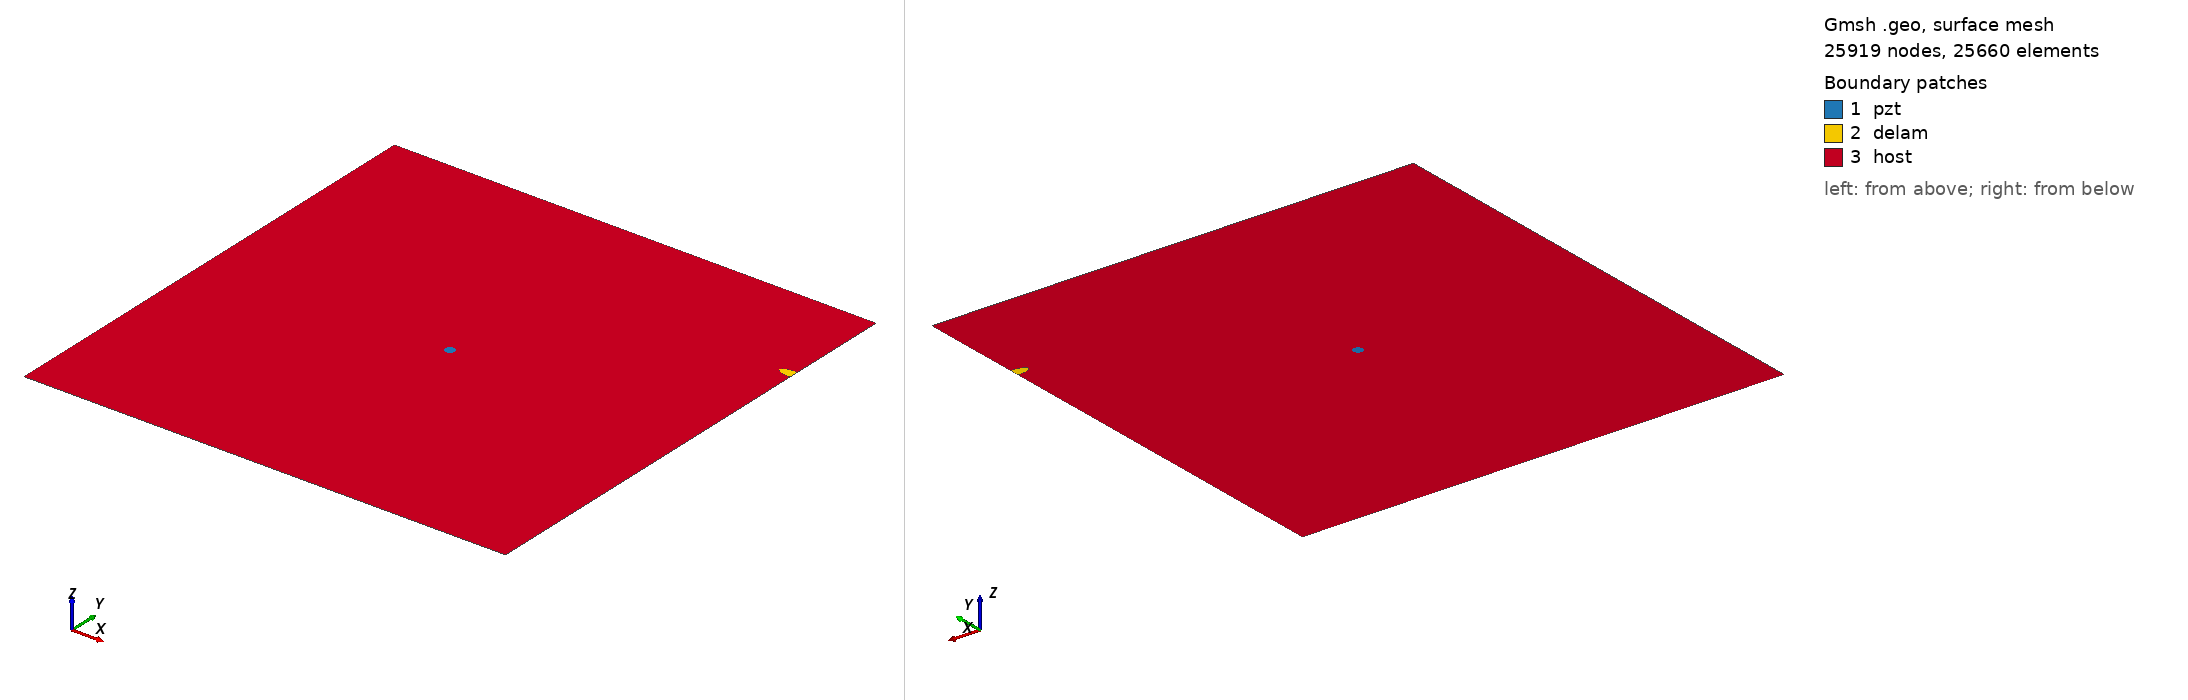

Gmsh geometry script, surface-meshed: 25919 nodes, 25660 surface elements. Boundary patches (legend numbers): 1 pzt, 2 delam, 3 host. Left view from above one corner, right view from below the opposite corner. Legend entries are the model's physical surfaces. The drawing asked Gmsh for element sizes between 1% and 20% of the model's largest extent; the script's own settings can give other sizes.

=== delam1_position_no_80_a_15mm_b_5mm_angle_0.geo (drawn) ===
SetFactory("OpenCASCADE");
L=0.500000; 
W=0.500000; 
a=0.015000; 
b=0.005000; 
x=0.500000; 
y=0.388889; 
alpha=0.000000 *Pi; 
r=0.005000; 
xpzt=0.250000; 
ypzt=0.250000; 
//+
Point(1) = {0, 0, 0, 1.0};
//+
Point(2) = {L, 0, 0, 1.0};
//+
Point(3) = {L, W, 0, 1.0};
//+
Point(4) = {0, W, 0, 1.0};
//+
Line(1) = {1, 2};
//+
Line(2) = {2, 3};
//+
Line(3) = {3, 4};
//+
Line(4) = {4, 1};
//+
Circle(5) = {xpzt, ypzt, -0, r, 0, 2*Pi};
//+
Ellipse(6) = {x, y, -0, a, b, 0, 2*Pi};
//+
Rotate {{0, 0, 1}, {x, y, 0}, alpha} {
  Curve{6}; 
}
//+
BooleanDifference{ Curve{6}; Delete; }{ Curve{2}; }
//+
Delete {
  Curve{6}; 
}
//Delete {
//  Curve{8}; 
//}
//+
Delete {
  Curve{2}; 
}
//+
Line(9) = {7, 8};
//+
Line(10) = {2, 8};
//+
Line(11) = {7, 3};
//+
Curve Loop(1) = {5};
//+
Plane Surface(1) = {1};
//+
Curve Loop(2) = {9, 7};
//+
Plane Surface(2) = {2};
//+
Curve Loop(3) = {10, -7, 11, 3, 4, 1};
//+
Curve Loop(4) = {5};
//+
Plane Surface(3) = {3, 4};
//+
Point(9) = {xpzt, ypzt, 0, 1.0};
//+
Point{9} In Surface {1};// mesh node at centre of pzt
//+
Physical Surface("pzt") = {1};
//+
Physical Surface("delam") = {2};
//+
Physical Surface("host") = {3};

Mesh.Algorithm = 6; // Frontal
Mesh.CharacteristicLengthFactor = 0.080000;
Mesh.CharacteristicLengthMin = 0.001000;
Mesh.CharacteristicLengthMax = 0.200000;
Mesh.RecombineAll = 1; // Apply recombination algorithm
Mesh.SubdivisionAlgorithm = 1; // 1: all quadrangles
Mesh.Smoothing = 1;
